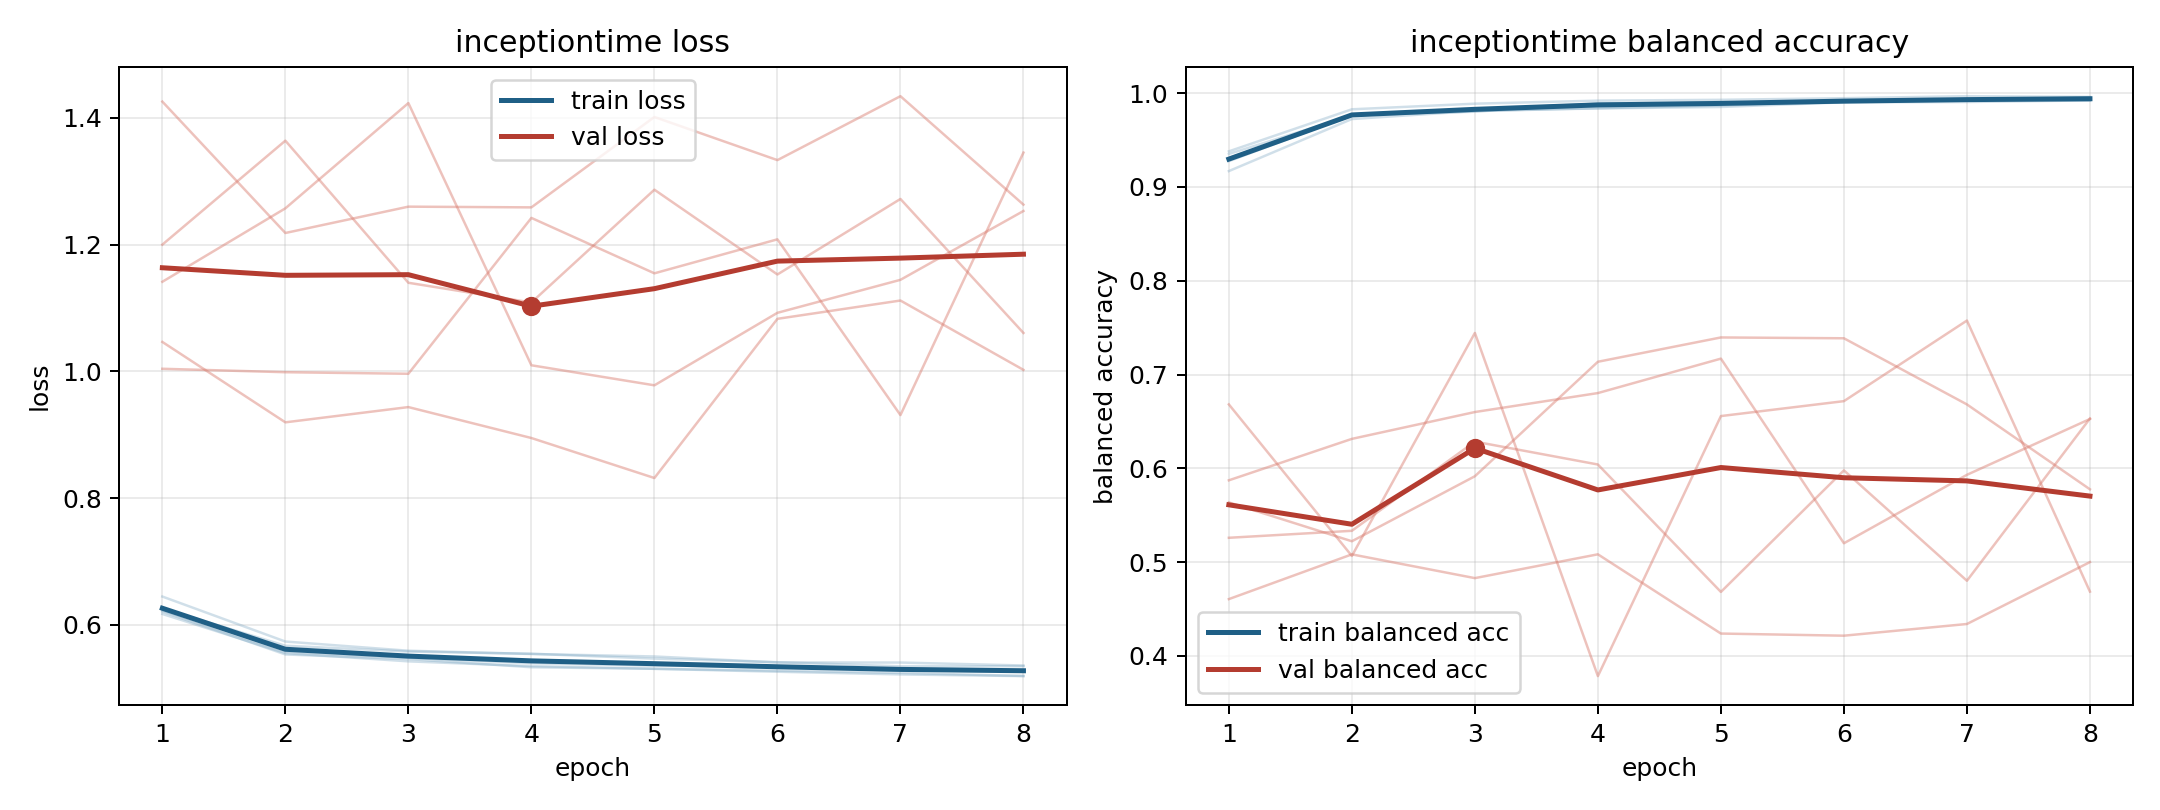

The file beside this chart, header and first rows:
model, fold, epoch, train_loss, train_balanced_accuracy, val_loss, val_balanced_accuracy
inceptiontime, 1, 1, 0.6171, 0.9309, 1.141, 0.5636
inceptiontime, 1, 2, 0.5553, 0.9759, 1.257, 0.5222
inceptiontime, 1, 3, 0.5423, 0.9826, 1.423, 0.5915
inceptiontime, 1, 4, 0.5348, 0.9889, 1.01, 0.7136
inceptiontime, 1, 5, 0.5305, 0.9906, 0.978, 0.7395
inceptiontime, 1, 6, 0.5275, 0.9912, 1.092, 0.7386
inceptiontime, 1, 7, 0.524, 0.9922, 1.144, 0.6681
inceptiontime, 1, 8, 0.5193, 0.9955, 1.253, 0.5776
inceptiontime, 2, 1, 0.6223, 0.938, 1.426, 0.4605
inceptiontime, 2, 2, 0.5579, 0.9828, 1.218, 0.5082
inceptiontime, 2, 3, 0.5478, 0.9888, 1.26, 0.4829
inceptiontime, 2, 4, 0.5393, 0.9921, 1.259, 0.5082
inceptiontime, 2, 5, 0.5354, 0.993, 1.401, 0.4237
inceptiontime, 2, 6, 0.5339, 0.9947, 1.333, 0.4215
inceptiontime, 2, 7, 0.5274, 0.9968, 1.434, 0.4339
inceptiontime, 2, 8, 0.5287, 0.9961, 1.263, 0.5
inceptiontime, 3, 1, 0.6446, 0.9169, 1.046, 0.5872
inceptiontime, 3, 2, 0.5736, 0.9724, 0.9195, 0.6313
inceptiontime, 3, 3, 0.559, 0.981, 0.9436, 0.66
inceptiontime, 3, 4, 0.5539, 0.9838, 0.8948, 0.6802
inceptiontime, 3, 5, 0.55, 0.9853, 0.8317, 0.7169
inceptiontime, 3, 6, 0.5405, 0.9903, 1.083, 0.52
inceptiontime, 3, 7, 0.5404, 0.9906, 1.112, 0.593
inceptiontime, 3, 8, 0.5357, 0.9924, 1.002, 0.6525
inceptiontime, 4, 1, 0.6258, 0.9352, 1.2, 0.5259
inceptiontime, 4, 2, 0.5669, 0.9762, 1.364, 0.5333
inceptiontime, 4, 3, 0.5578, 0.9812, 1.14, 0.6284
inceptiontime, 4, 4, 0.5543, 0.984, 1.109, 0.604
inceptiontime, 4, 5, 0.5466, 0.9869, 1.287, 0.4681
inceptiontime, 4, 6, 0.5409, 0.9908, 1.153, 0.5978
inceptiontime, 4, 7, 0.5344, 0.9927, 1.272, 0.48
inceptiontime, 4, 8, 0.5346, 0.9922, 1.061, 0.6531
inceptiontime, 5, 1, 0.6209, 0.9275, 1.004, 0.6681
inceptiontime, 5, 2, 0.5532, 0.9767, 0.9987, 0.5065
inceptiontime, 5, 3, 0.546, 0.9803, 0.9962, 0.7443
inceptiontime, 5, 4, 0.533, 0.9889, 1.242, 0.3784
inceptiontime, 5, 5, 0.5306, 0.9897, 1.155, 0.6557
inceptiontime, 5, 6, 0.5259, 0.9908, 1.208, 0.6716
inceptiontime, 5, 7, 0.5217, 0.9935, 0.931, 0.7575
inceptiontime, 5, 8, 0.519, 0.9943, 1.345, 0.4684
